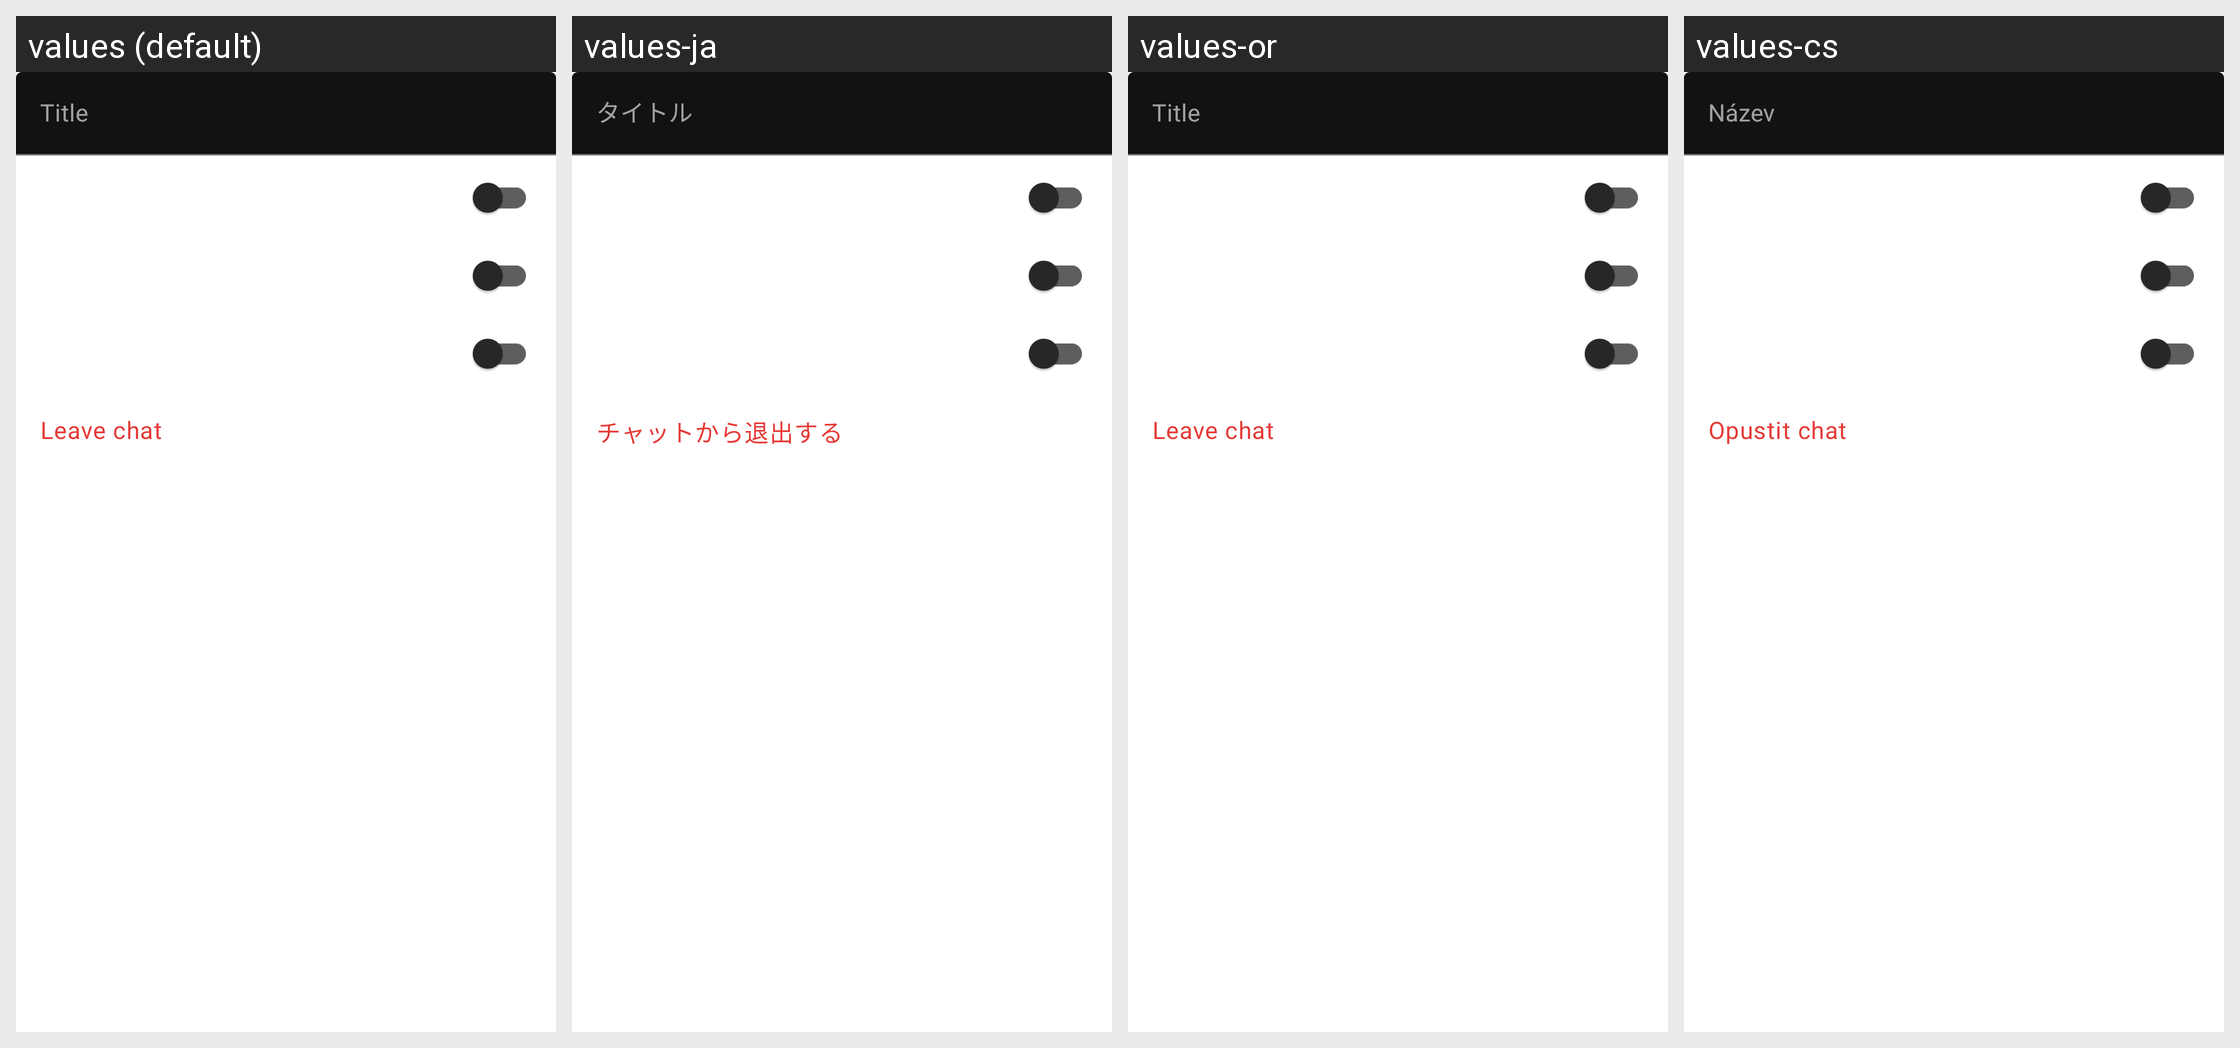

Locale-by-locale string values for the Android screen shown in this grid:
Android screen res/layout/fragment_direct_messages_settings.xml rendered under 4 locales, left to right: values (default), values-ja, values-or, values-cs. Device: Nexus 5 (rendered at 1080×1920; each locale shown at half size, 540×960, under a caption strip naming it); theme AppTheme.Launcher.
Other locales in the repository, not shown: values-ar, values-ca, values-de, values-el, values-es, values-eu, values-fa, values-fr, values-hi, values-in, values-it, values-kn, values-ko, values-mk, values-nl, values-pl, values-pt, values-ru, values-sk, values-sv, values-tr, values-vi, values-zh, values-zh-rCN, values-zh-rTW.
Strings drawn on this screen, with the default value and each locale's value (text and hints the layout hard-codes, and strings that could not be matched under every locale, appear in the picture but are not listed):

title
  values: Title
  values-ja: タイトル
  values-or: Title
  values-cs: Název

mute_messages
  values: Mute messages
  values-ja: メッセージをミュート
  values-or: Mute messages
  values-cs: Ztišit zprávy

mute_mentions
  values: Mute mentions
  values-ja: メンションをミュート
  values-or: Mute mentions
  values-cs: Ztišit zmínky

approval_required_for_new_members
  values: Approval required to join
  values-ja: 参加には承認が必要です
  values-or: Approval required to join
  values-cs: K připojení je nutné schválení

dms_action_leave
  values: Leave chat
  values-ja: チャットから退出する
  values-or: Leave chat
  values-cs: Opustit chat
